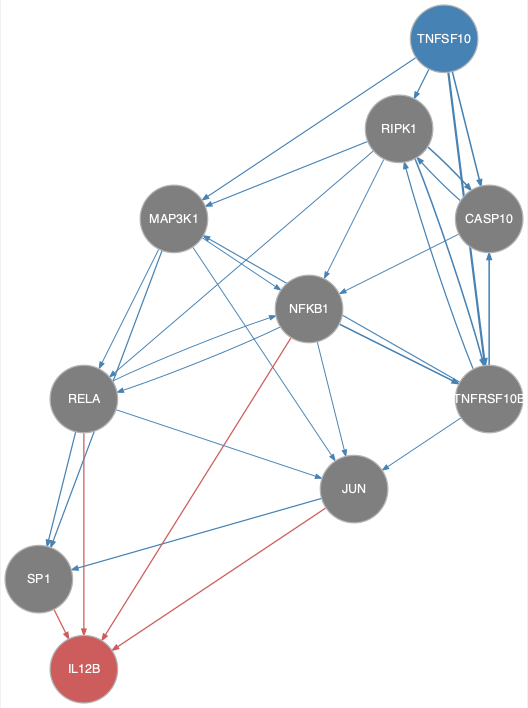

Data behind this chart, as committed beside it:
from	to
CASP10	NFKB1
CASP10	RIPK1
JUN	SP1
MAP3K1	JUN
MAP3K1	NFKB1
MAP3K1	RELA
MAP3K1	SP1
NFKB1	JUN
NFKB1	RELA
NFKB1	TNFRSF10B
RELA	JUN
RELA	NFKB1
RELA	SP1
RIPK1	CASP10
RIPK1	MAP3K1
RIPK1	NFKB1
RIPK1	RELA
RIPK1	TNFRSF10B
TNFRSF10B	CASP10
TNFRSF10B	JUN
TNFRSF10B	MAP3K1
TNFRSF10B	RIPK1
TNFSF10	CASP10
TNFSF10	MAP3K1
TNFSF10	RIPK1
TNFSF10	TNFRSF10B
JUN	IL12B
NFKB1	IL12B
RELA	IL12B
SP1	IL12B
